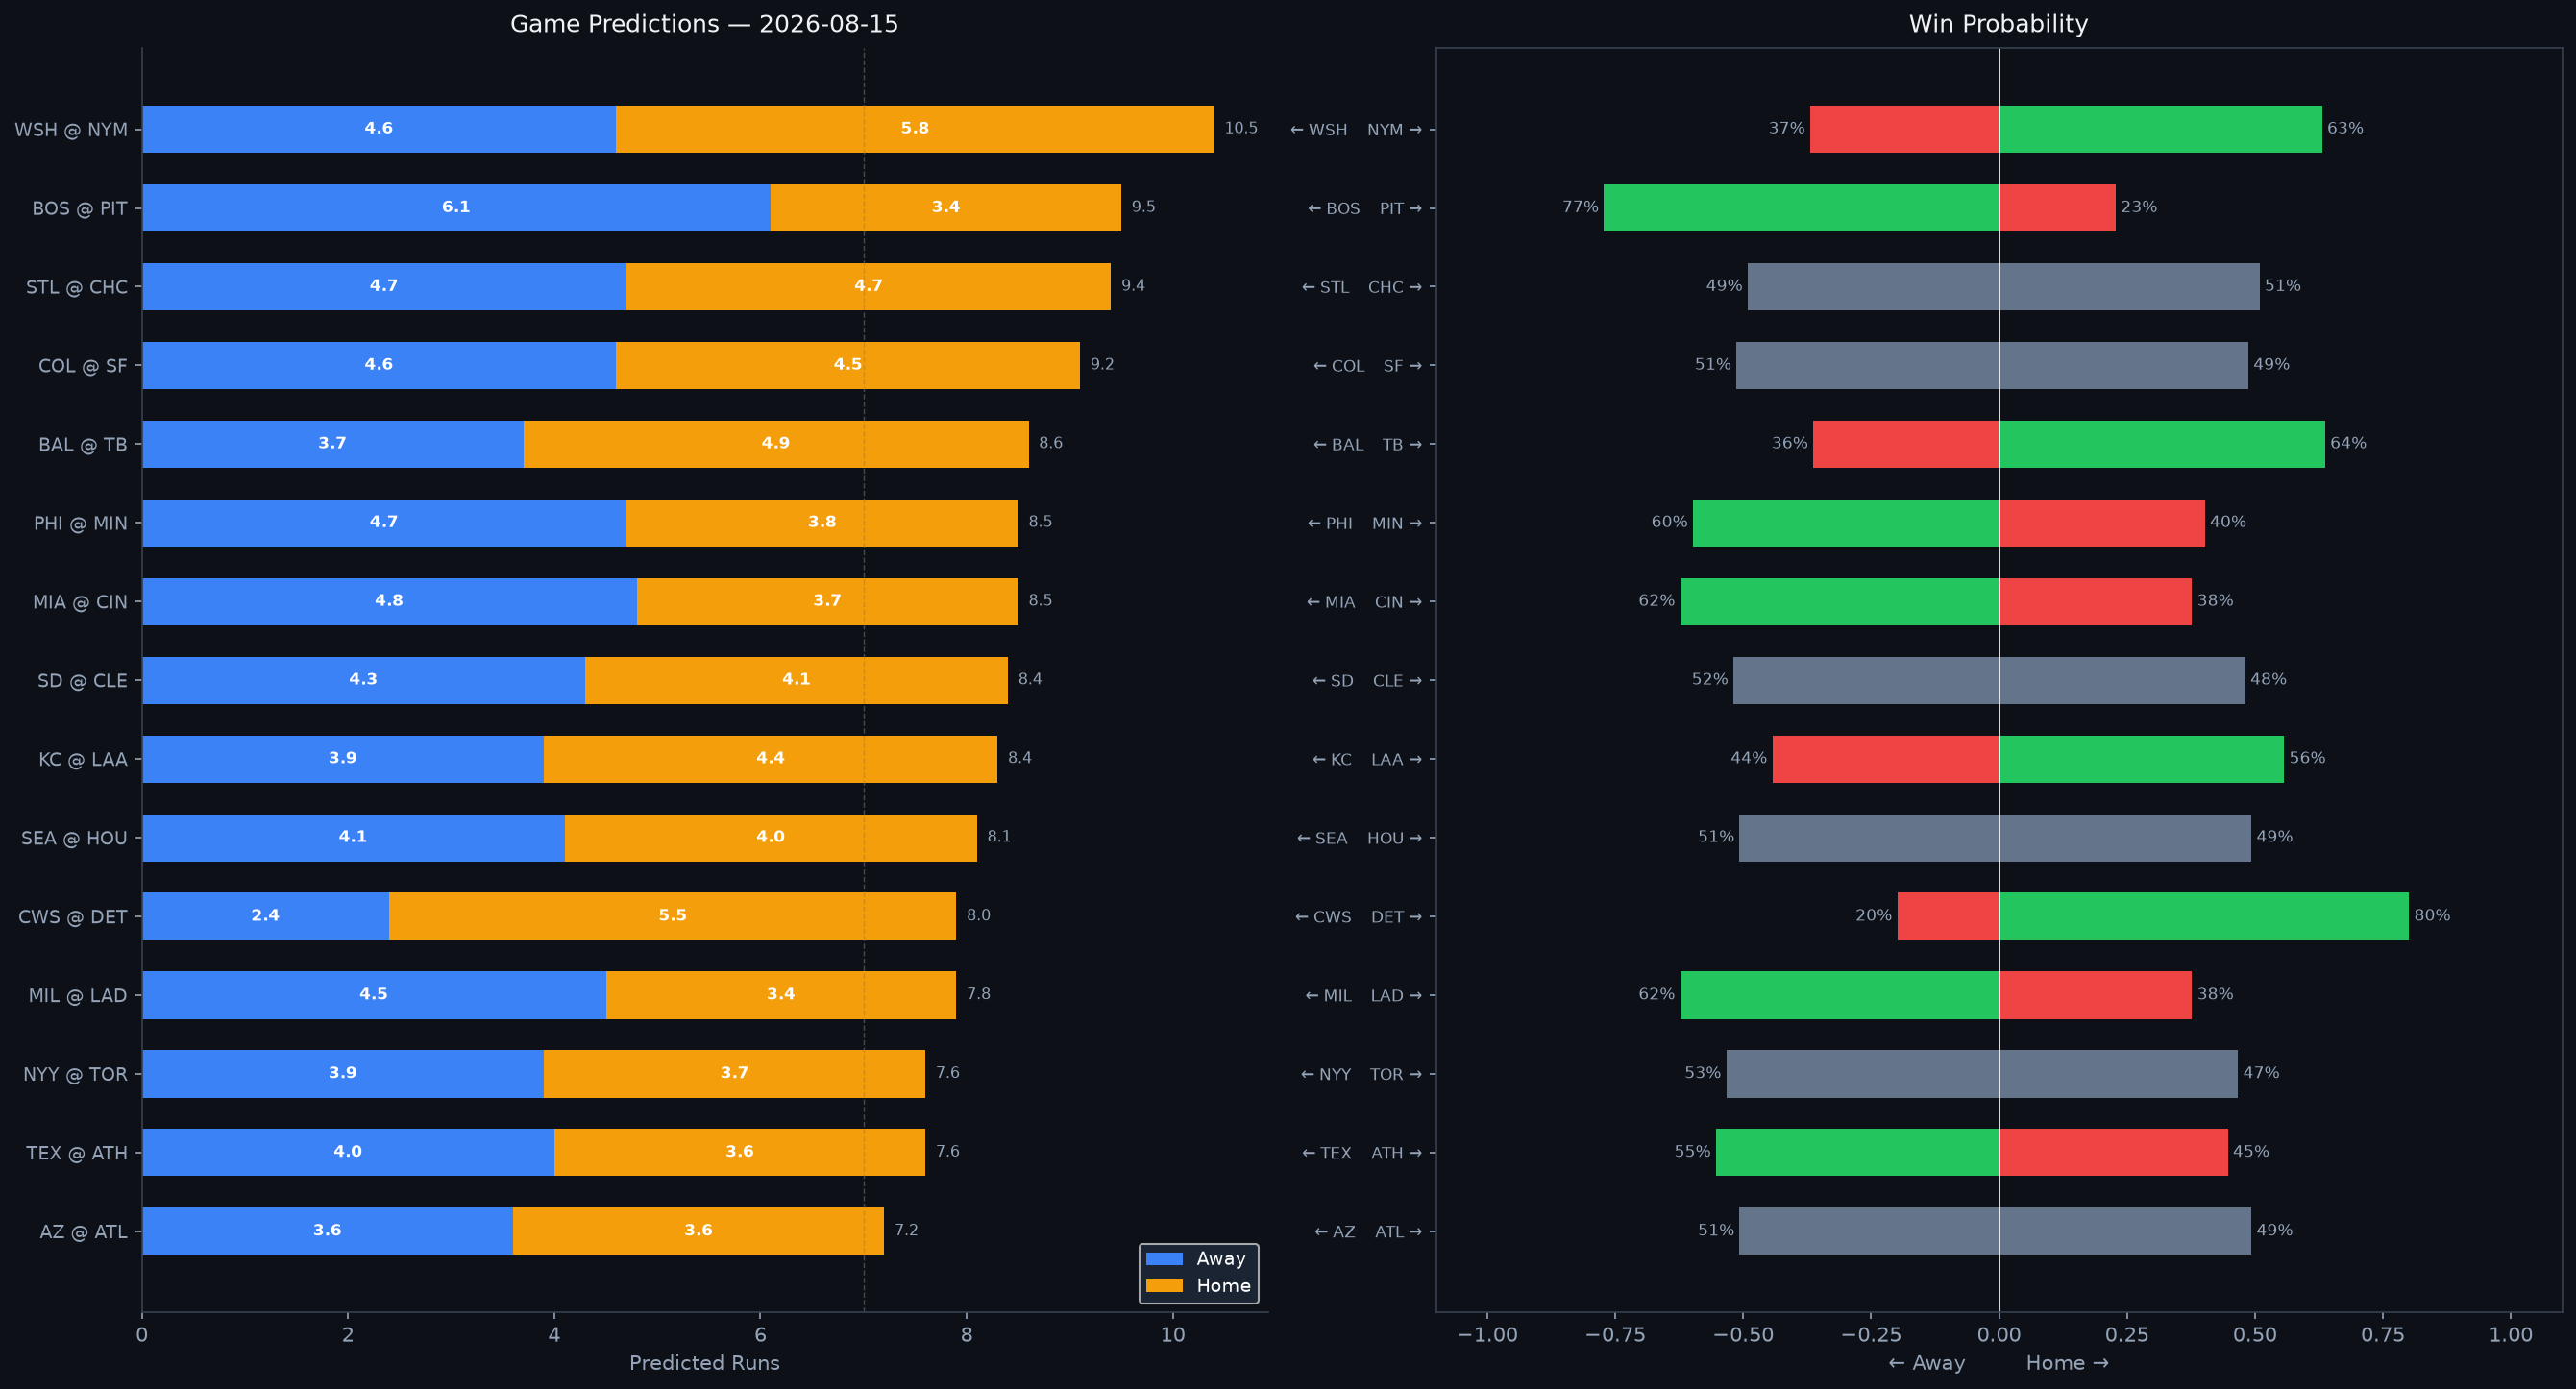

The file beside this chart, header and first rows:
Rank, matchup, home_team, away_team, venue, home_runs_pred, away_runs_pred, total_pred, run_diff, home_win_prob, away_win_prob, predicted_winner, home_faces, home_sp_hand, home_sp_era, home_sp_last3, home_sp_ped, away_faces, away_sp_hand, away_sp_era, away_sp_last3, away_sp_ped, home_lu_ops, home_lu_xba
1, WSH @ NYM, NYM, WSH, Citi Field, 5.8, 4.6, 10.5, 1.2, 63.1, 36.9, NYM, Brad Lord, R, 4.16, 12.56, , Sean Manaea, L, 4.09, 2.37, , 0.707, 0.312
2, BOS @ PIT, PIT, BOS, PNC Park, 3.4, 6.1, 9.5, 2.7, 22.8, 77.2, BOS, Sonny Gray, R, 3.53, 2.84, , Jared Jones, R, 4.43, 9.69, , 0.639, 0.281
3, STL @ CHC, CHC, STL, Wrigley Field, 4.7, 4.7, 9.4, 0.1, 50.9, 49.1, CHC, Michael McGreevy, R, 3.79, 10.29, , Matthew Boyd, L, 4.5, 2.67, , 0.714, 0.277
4, COL @ SF, SF, COL, Oracle Park, 4.5, 4.6, 9.2, 0.1, 48.7, 51.3, COL, Michael Lorenzen, R, 4.36, 9.73, , Logan Webb, R, 3.4, 1.35, Logan Webb, 0.658, 0.288
5, BAL @ TB, TB, BAL, Tropicana Field, 4.9, 3.7, 8.6, 1.2, 63.7, 36.3, TB, Kyle Bradish, R, 3.53, 5.45, , Ian Seymour, L, 3.91, 1.67, , 0.718, 0.313
6, PHI @ MIN, MIN, PHI, Target Field, 3.8, 4.7, 8.5, 0.9, 40.2, 59.8, PHI, Jesús Luzardo, L, 4.04, 3.41, , Connor Prielipp, L, 4.79, 4.12, , 0.708, 0.313
7, MIA @ CIN, CIN, MIA, Great American Ball Park, 3.7, 4.8, 8.5, 1.1, 37.7, 62.3, MIA, Ryan Gusto, R, 5.38, 5.4, , Brady Singer, R, 4.28, 5.59, , 0.66, 0.277
8, SD @ CLE, CLE, SD, Progressive Field, 4.1, 4.3, 8.4, 0.2, 48.1, 51.9, SD, TBD, R, 4.5, N/A, , Joey Cantillo, L, 3.8, 2.7, , 0.714, 0.324
9, KC @ LAA, LAA, KC, Angel Stadium, 4.4, 3.9, 8.4, 0.5, 55.7, 44.3, LAA, Randy Dobnak, R, 4.28, 2.65, , Reid Detmers, L, 4.59, 3.6, , 0.711, 0.321
10, SEA @ HOU, HOU, SEA, Daikin Park, 4.0, 4.1, 8.1, 0.1, 49.3, 50.7, SEA, Emerson Hancock, R, 4.19, 4.74, , Hayden Wesneski, R, 4.0, 3.96, , 0.735, 0.31
11, CWS @ DET, DET, CWS, Comerica Park, 5.5, 2.4, 8.0, 3.1, 80.1, 19.9, DET, Anthony Kay, L, 4.65, 2.62, , Troy Melton, R, 1.93, N/A, , 0.809, 0.298
12, MIL @ LAD, LAD, MIL, UNIQLO Field at Dodger Stadium, 3.4, 4.5, 7.8, 1.1, 37.7, 62.3, MIL, Jacob Misiorowski, R, 2.62, 3.0, , Justin Wrobleski, L, 4.07, 10.23, , 0.73, 0.33
13, NYY @ TOR, TOR, NYY, Rogers Centre, 3.7, 3.9, 7.6, 0.3, 46.7, 53.3, NYY, Cam Schlittler, R, 2.46, 3.35, , Braydon Fisher, R, 3.16, N/A, , 0.701, 0.308
14, TEX @ ATH, ATH, TEX, Sutter Health Park, 3.6, 4.0, 7.6, 0.5, 44.7, 55.3, TEX, MacKenzie Gore, L, 4.24, 1.99, , J.T. Ginn, R, 4.14, 1.99, , 0.68, 0.313
15, AZ @ ATL, ATL, AZ, Truist Park, 3.6, 3.6, 7.2, 0.1, 49.3, 50.7, AZ, Eduardo Rodriguez, L, 4.04, 3.12, , Grant Holmes, R, 3.69, 1.67, , 0.737, 0.317
